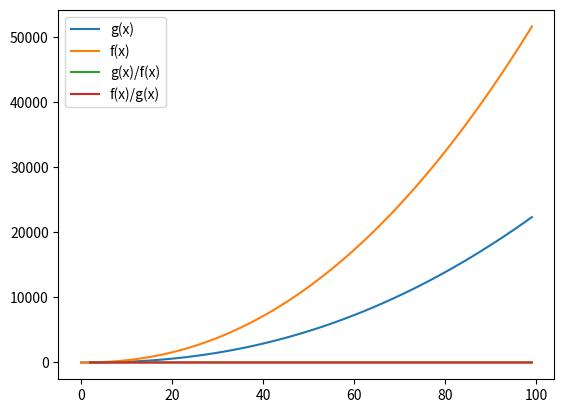

Source code (Python):
import numpy as np
import matplotlib.pyplot as plt


def sigma_sum(start, end, expression):
    return sum(expression(i) for i in range(start, end))


def f(n):
    summation = sigma_sum(1, n, lambda i: 1/i)
    return ((n + 1) ** 2) * summation


def g(n):
    summation = sigma_sum(1, n, lambda i: i + 1/i)
    return np.log(n + 1) * summation


x_values = [i for i in range(100)]

f_values = [f(i) for i in x_values]
g_values = [g(i) for i in x_values]
f_g_values = [f_values[i] / g_values[i] for i in range(len(f_values))]
g_f_values = [g_values[i] / f_values[i] for i in range(len(f_values))]

plt.plot(x_values, g_values, label='g(x)')
plt.plot(x_values, f_values, label='f(x)')
plt.plot(x_values, g_f_values, label='g(x)/f(x)')
plt.plot(x_values, f_g_values, label='f(x)/g(x)')

plt.legend()
plt.show()

"""
As evidenced by the plot 'problem1_plot.png': f(x) = O(g(x)), meaning that f(x) grows faster than g(x) and bounds it
from above.
However, when we plot g(x)/f(x) or f(x)/g(x), they both go to zero.
I ended up using 10 x-values because this is the only way to actually visualize both of the lines on the plot. If we use a 
larger number, for example 50, one line lies on top of another to the point that it isn't possible to see both.
Both of these functions decrease one another and go to zero when plotted this way (g(x)/f(x) and f(x)/g(x)).
"""
